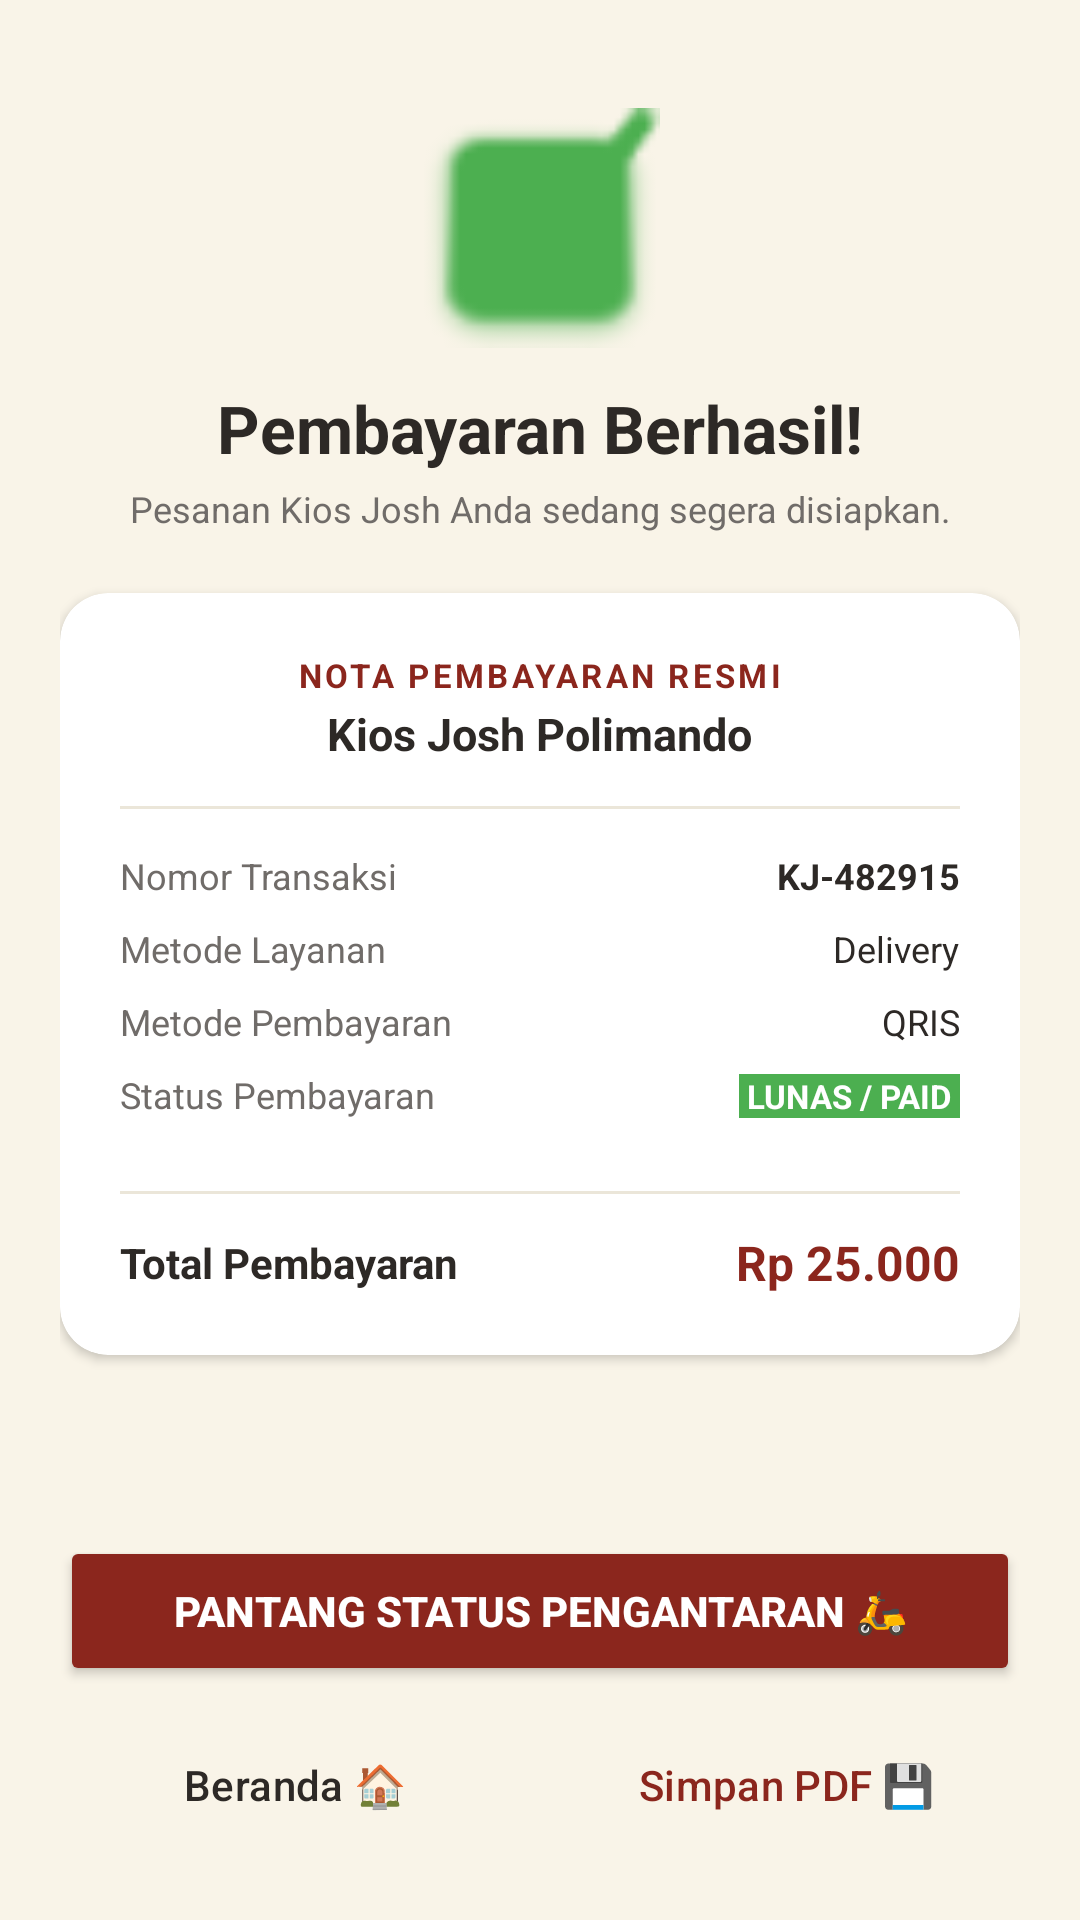

Here is an Android app screen rendered from its layout file. Give the layout XML and the strings, colors and styles it references.
<!-- AndroidManifest.xml: application theme Theme.KiosJosh -->
<!-- res/layout/activity_payment_success.xml -->
<?xml version="1.0" encoding="utf-8"?>
<LinearLayout xmlns:android="http://schemas.android.com/apk/res/android"
    xmlns:app="http://schemas.android.com/apk/res-auto"
    android:layout_width="match_parent"
    android:layout_height="match_parent"
    android:orientation="vertical"
    android:padding="20dp"
    android:background="@color/light_gray"
    android:gravity="center_horizontal">

    <ScrollView
        android:layout_width="match_parent"
        android:layout_height="0dp"
        android:layout_weight="1"
        android:fillViewport="true"
        android:scrollbars="none">

        <LinearLayout
            android:layout_width="match_parent"
            android:layout_height="wrap_content"
            android:orientation="vertical"
            android:gravity="center_horizontal">

            <ImageView
                android:layout_width="80dp"
                android:layout_height="80dp"
                android:src="@android:drawable/checkbox_on_background"
                android:tint="@color/accent_green"
                android:layout_marginTop="16dp" />

            <TextView
                android:layout_width="wrap_content"
                android:layout_height="wrap_content"
                android:text="Pembayaran Berhasil!"
                android:textColor="@color/black"
                android:textSize="22sp"
                android:textStyle="bold"
                android:layout_marginTop="12dp" />

            <TextView
                android:layout_width="wrap_content"
                android:layout_height="wrap_content"
                android:text="Pesanan Kios Josh Anda sedang segera disiapkan."
                android:textColor="@color/medium_gray"
                android:textSize="12sp"
                android:gravity="center"
                android:layout_marginTop="4dp"
                android:layout_marginBottom="20dp" />

            
            <androidx.cardview.widget.CardView
                android:layout_width="match_parent"
                android:layout_height="wrap_content"
                app:cardBackgroundColor="@color/white"
                app:cardCornerRadius="16dp"
                android:elevation="3dp"
                android:layout_marginBottom="24dp">

                <LinearLayout
                    android:layout_width="match_parent"
                    android:layout_height="wrap_content"
                    android:orientation="vertical"
                    android:padding="20dp">

                    
                    <TextView
                        android:layout_width="wrap_content"
                        android:layout_height="wrap_content"
                        android:text="NOTA PEMBAYARAN RESMI"
                        android:textColor="@color/primary_orange"
                        android:textSize="11sp"
                        android:textStyle="bold"
                        android:letterSpacing="0.1"
                        android:layout_gravity="center_horizontal" />

                    <TextView
                        android:layout_width="wrap_content"
                        android:layout_height="wrap_content"
                        android:text="Kios Josh Polimando"
                        android:textColor="@color/black"
                        android:textSize="15sp"
                        android:textStyle="bold"
                        android:layout_gravity="center_horizontal"
                        android:layout_marginTop="2dp" />

                    
                    <View
                        android:layout_width="match_parent"
                        android:layout_height="1dp"
                        android:background="#FFEBE6D9"
                        android:layout_marginVertical="14dp" />

                    
                    <LinearLayout
                        android:layout_width="match_parent"
                        android:layout_height="wrap_content"
                        android:orientation="horizontal"
                        android:layout_marginBottom="8dp">
                        <TextView
                            android:layout_width="0dp"
                            android:layout_height="wrap_content"
                            android:layout_weight="1"
                            android:text="Nomor Transaksi"
                            android:textColor="@color/medium_gray"
                            android:textSize="12sp" />
                        <TextView
                            android:id="@+id/tv_receipt_no"
                            android:layout_width="wrap_content"
                            android:layout_height="wrap_content"
                            android:text="KJ-482915"
                            android:textColor="@color/black"
                            android:textStyle="bold"
                            android:textSize="12sp" />
                    </LinearLayout>

                    
                    <LinearLayout
                        android:layout_width="match_parent"
                        android:layout_height="wrap_content"
                        android:orientation="horizontal"
                        android:layout_marginBottom="8dp">
                        <TextView
                            android:layout_width="0dp"
                            android:layout_height="wrap_content"
                            android:layout_weight="1"
                            android:text="Metode Layanan"
                            android:textColor="@color/medium_gray"
                            android:textSize="12sp" />
                        <TextView
                            android:id="@+id/tv_receipt_delivery"
                            android:layout_width="wrap_content"
                            android:layout_height="wrap_content"
                            android:text="Delivery"
                            android:textColor="@color/black"
                            android:textSize="12sp" />
                    </LinearLayout>

                    
                    <LinearLayout
                        android:layout_width="match_parent"
                        android:layout_height="wrap_content"
                        android:orientation="horizontal"
                        android:layout_marginBottom="8dp">
                        <TextView
                            android:layout_width="0dp"
                            android:layout_height="wrap_content"
                            android:layout_weight="1"
                            android:text="Metode Pembayaran"
                            android:textColor="@color/medium_gray"
                            android:textSize="12sp" />
                        <TextView
                            android:id="@+id/tv_receipt_payment"
                            android:layout_width="wrap_content"
                            android:layout_height="wrap_content"
                            android:text="QRIS"
                            android:textColor="@color/black"
                            android:textSize="12sp" />
                    </LinearLayout>

                    
                    <LinearLayout
                        android:layout_width="match_parent"
                        android:layout_height="wrap_content"
                        android:orientation="horizontal"
                        android:layout_marginBottom="12dp">
                        <TextView
                            android:layout_width="0dp"
                            android:layout_height="wrap_content"
                            android:layout_weight="1"
                            android:text="Status Pembayaran"
                            android:textColor="@color/medium_gray"
                            android:textSize="12sp" />
                        <TextView
                            android:layout_width="wrap_content"
                            android:layout_height="wrap_content"
                            android:background="@color/accent_green"
                            android:text=" LUNAS / PAID "
                            android:textColor="@color/white"
                            android:textStyle="bold"
                            android:textSize="11sp" />
                    </LinearLayout>

                    
                    <View
                        android:layout_width="match_parent"
                        android:layout_height="1dp"
                        android:background="#FFEBE6D9"
                        android:layout_marginVertical="12dp" />

                    
                    <LinearLayout
                        android:layout_width="match_parent"
                        android:layout_height="wrap_content"
                        android:orientation="horizontal"
                        android:gravity="center_vertical">
                        <TextView
                            android:layout_width="0dp"
                            android:layout_height="wrap_content"
                            android:layout_weight="1"
                            android:text="Total Pembayaran"
                            android:textColor="@color/black"
                            android:textStyle="bold"
                            android:textSize="14sp" />
                        <TextView
                            android:id="@+id/tv_receipt_total"
                            android:layout_width="wrap_content"
                            android:layout_height="wrap_content"
                            android:text="Rp 25.000"
                            android:textColor="@color/primary_orange"
                            android:textStyle="bold"
                            android:textSize="16sp" />
                    </LinearLayout>

                </LinearLayout>

            </androidx.cardview.widget.CardView>

        </LinearLayout>
    </ScrollView>

    
    <LinearLayout
        android:layout_width="match_parent"
        android:layout_height="wrap_content"
        android:orientation="vertical"
        android:layout_marginTop="8dp">

        <Button
            android:id="@+id/btn_track_order"
            android:layout_width="match_parent"
            android:layout_height="50dp"
            android:text="Pantang Status Pengantaran 🛵"
            android:textColor="@color/white"
            android:textStyle="bold"
            android:backgroundTint="@color/primary_orange"
            android:layout_marginBottom="8dp" />

        <LinearLayout
            android:layout_width="match_parent"
            android:layout_height="wrap_content"
            android:orientation="horizontal">

            <Button
                android:id="@+id/btn_back_home"
                android:layout_width="0dp"
                android:layout_weight="1"
                android:layout_height="50dp"
                android:text="Beranda 🏠"
                android:textColor="@color/black"
                style="@style/Widget.Material3.Button.ElevatedButton"
                android:layout_marginEnd="4dp" />

            <Button
                android:id="@+id/btn_save_receipt"
                android:layout_width="0dp"
                android:layout_weight="1"
                android:layout_height="50dp"
                android:text="Simpan PDF 💾"
                android:textColor="@color/primary_orange"
                android:backgroundTint="@color/primary_light"
                style="@style/Widget.Material3.Button.TonalButton"
                android:layout_marginStart="4dp" />
        </LinearLayout>

    </LinearLayout>

</LinearLayout>
<!-- resources referenced by this layout -->
<resources>
  <color name="accent_green">#FF4CAF50</color>
  <color name="black">#FF2D2926</color>
  <color name="light_gray">#FFF9F4E8</color>
  <color name="medium_gray">#FF706C69</color>
  <color name="primary_light">#FFE9B44C</color>
  <color name="primary_orange">#FF8B261D</color>
  <color name="white">#FFFFFFFF</color>
  <style name="Theme.KiosJosh" parent="Theme.Material3.Light.NoActionBar">
          
          <item name="colorPrimary">@color/primary_orange</item>
          <item name="colorOnPrimary">@color/white</item>
          
          <item name="android:statusBarColor">?attr/colorPrimary</item>
          
          <item name="android:forceDarkAllowed" tools:targetApi="q">false</item>
      </style>
</resources>
